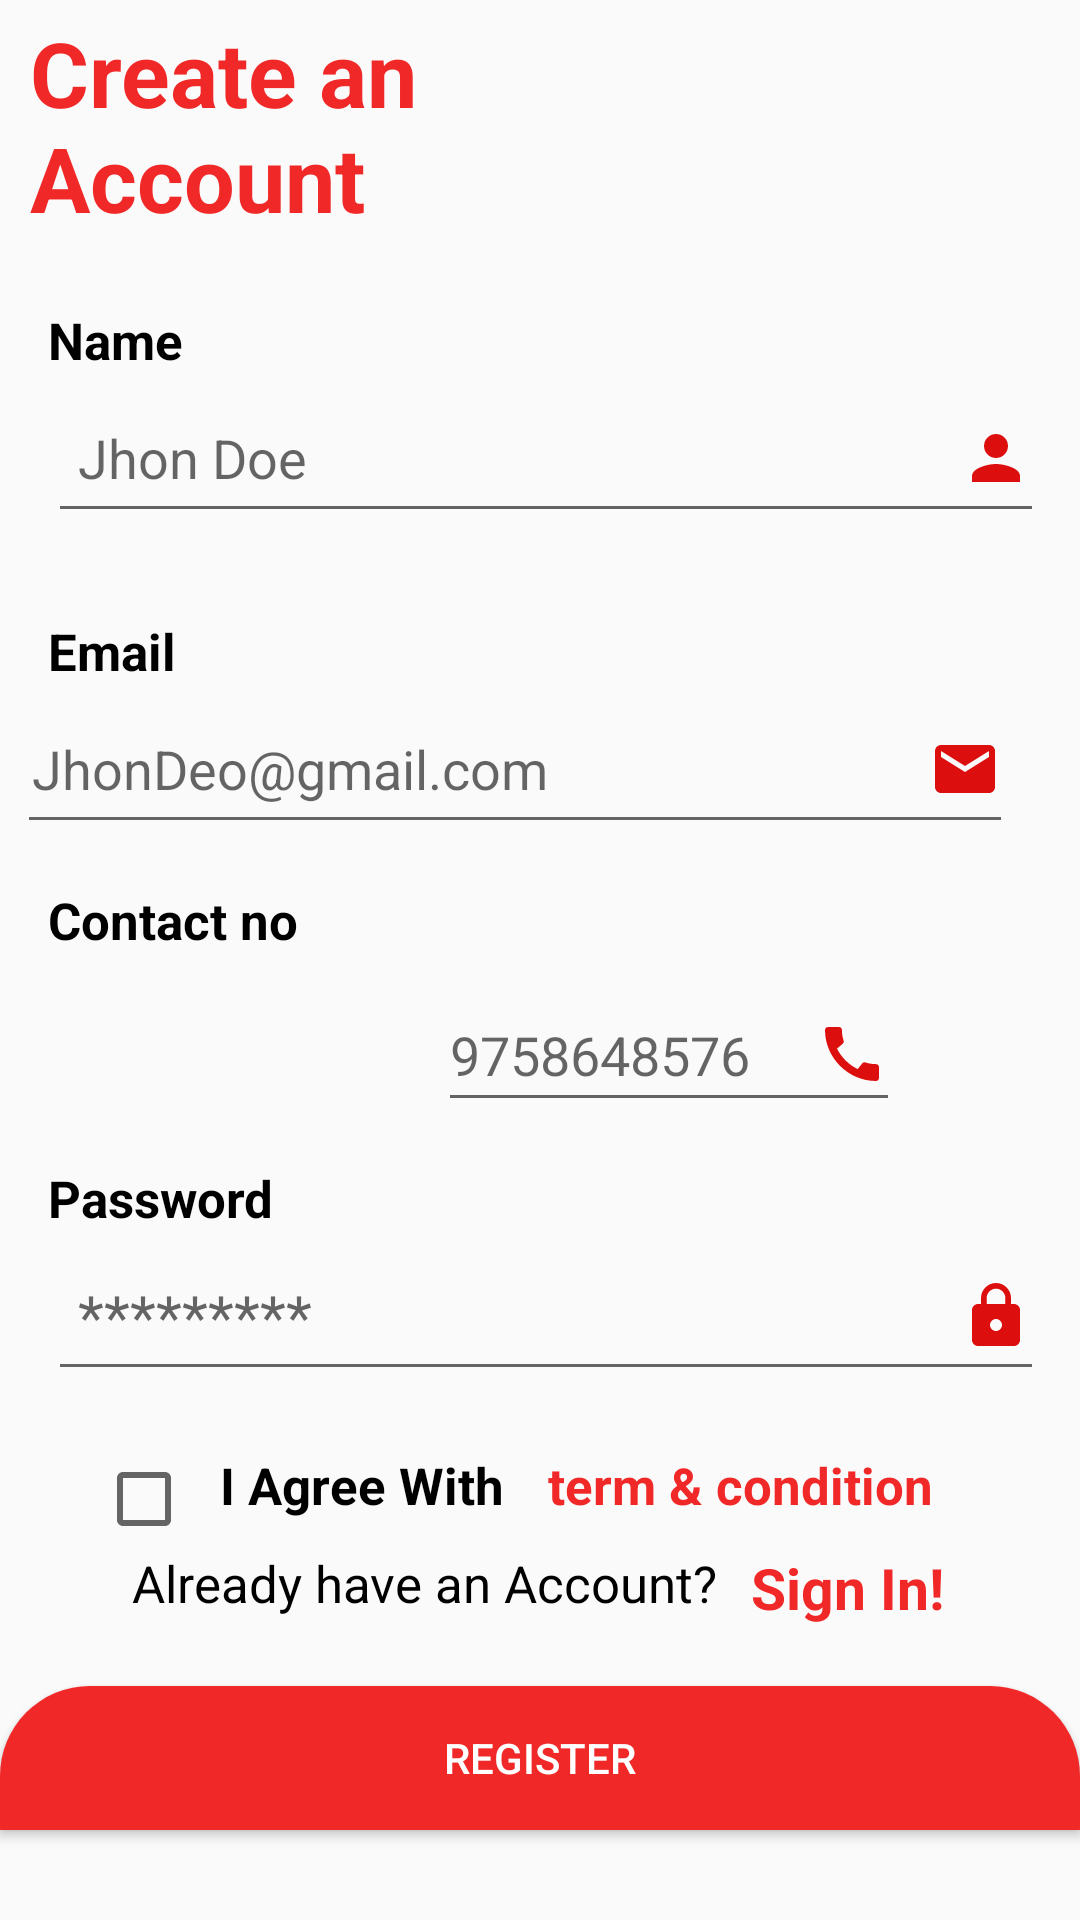

This screen was rendered from an Android layout file. Write that file and the resources it references.
<!-- AndroidManifest.xml: application theme Theme.Quantem_It_Intern -->
<!-- res/layout/fragment_signup.xml -->
<?xml version="1.0" encoding="utf-8"?>
<androidx.constraintlayout.widget.ConstraintLayout xmlns:android="http://schemas.android.com/apk/res/android"
    xmlns:app="http://schemas.android.com/apk/res-auto"
    xmlns:tools="http://schemas.android.com/tools"
    android:layout_width="match_parent"
    android:layout_height="wrap_content"
    tools:context=".Fragment.SignupFrag">

    <TextView
        android:id="@+id/textView"
        android:layout_width="187dp"
        android:layout_height="76dp"
        android:layout_marginTop="4dp"
        android:paddingLeft="10dp"
        android:text="Create an Account"
        android:textColor="@color/red"
        android:textSize="30dp"
        android:textStyle="bold"
        app:layout_constraintEnd_toEndOf="parent"
        app:layout_constraintHorizontal_bias="0.0"
        app:layout_constraintStart_toStartOf="parent"
        app:layout_constraintTop_toTopOf="parent" />


    <TextView
        android:id="@+id/textView2"
        android:layout_width="wrap_content"
        android:layout_height="wrap_content"
        android:layout_marginStart="16dp"
        android:layout_marginTop="28dp"
        android:text="Email"
        android:textColor="@color/black"
        android:textSize="17sp"
        android:textStyle="bold"
        app:layout_constraintStart_toStartOf="parent"
        app:layout_constraintTop_toBottomOf="@+id/et_Name" />

    <EditText
        android:id="@+id/et_Email"
        android:layout_width="332dp"
        android:layout_height="53dp"
        android:drawableRight="@drawable/baseline_email_24"
        android:ems="10"
        android:hint="JhonDeo@gmail.com"
        android:inputType="textEmailAddress"
        android:paddingLeft="5dp"
        app:layout_constraintEnd_toEndOf="parent"
        app:layout_constraintHorizontal_bias="0.202"
        app:layout_constraintStart_toStartOf="parent"
        app:layout_constraintTop_toBottomOf="@+id/textView2" />

    <TextView
        android:id="@+id/Tv_Name"
        android:layout_width="wrap_content"
        android:layout_height="wrap_content"
        android:layout_marginStart="16dp"
        android:layout_marginTop="22dp"
        android:text="Name"
        android:textStyle="bold"
        android:textSize="17sp"
        android:textColor="@color/black"
        app:layout_constraintStart_toStartOf="parent"
        app:layout_constraintTop_toBottomOf="@+id/textView" />

    <EditText
        android:id="@+id/et_Name"
        android:layout_width="332dp"
        android:layout_height="53dp"
        android:layout_marginStart="16dp"
        android:drawableRight="@drawable/baseline_person_24"
        android:paddingLeft="10dp"
        android:ems="10"
        android:inputType="textPersonName"
        android:hint="Jhon Doe"
        app:layout_constraintStart_toStartOf="parent"
        app:layout_constraintTop_toBottomOf="@+id/Tv_Name" />

    <TextView
        android:id="@+id/textView9"
        android:layout_width="wrap_content"
        android:layout_height="wrap_content"
        android:layout_marginStart="16dp"
        android:layout_marginTop="14dp"
        android:text="Contact no"
        android:textColor="@color/black"
        android:textSize="17sp"
        android:textStyle="bold"
        app:layout_constraintStart_toStartOf="parent"
        app:layout_constraintTop_toBottomOf="@+id/et_Email" />

    <EditText
        android:id="@+id/et_Phone"
        android:layout_width="154dp"
        android:layout_height="48dp"
        android:layout_marginTop="8dp"
        android:layout_marginEnd="60dp"
        android:drawableRight="@drawable/baseline_call_24"
        android:ems="10"
        android:hint="9758648576"
        android:inputType="phone"
        app:layout_constraintEnd_toEndOf="parent"
        app:layout_constraintTop_toBottomOf="@+id/textView9" />

    <TextView
        android:id="@+id/textView10"
        android:layout_width="wrap_content"
        android:layout_height="wrap_content"
        android:layout_marginStart="16dp"
        android:layout_marginTop="14dp"
        android:text="Password"
        android:textSize="17sp"
        android:textColor="@color/black"
        android:textStyle="bold"
        app:layout_constraintStart_toStartOf="parent"
        app:layout_constraintTop_toBottomOf="@+id/et_Phone" />

    <EditText
        android:id="@+id/et_Password"
        android:layout_width="332dp"
        android:layout_height="53dp"
        android:layout_marginStart="16dp"
        android:drawableRight="@drawable/baseline_lock_24"
        android:hint="*********"
        android:textSize="20sp"
        android:paddingLeft="10dp"
        android:ems="10"
        android:inputType="textPassword"
        app:layout_constraintStart_toStartOf="parent"
        app:layout_constraintTop_toBottomOf="@+id/textView10" />

    <CheckBox
        android:id="@+id/checkBox"
        android:layout_width="wrap_content"
        android:layout_height="wrap_content"
        android:layout_marginStart="32dp"
        android:layout_marginTop="20dp"
        app:layout_constraintStart_toStartOf="parent"
        app:layout_constraintTop_toBottomOf="@+id/et_Password" />

    <TextView
        android:id="@+id/textView11"
        android:layout_width="wrap_content"
        android:layout_height="wrap_content"
        android:layout_marginTop="20dp"
        android:text="I Agree With"
        android:textColor="@color/black"
        android:textSize="17sp"
        android:textStyle="bold"
        app:layout_constraintEnd_toEndOf="parent"
        app:layout_constraintHorizontal_bias="0.046"
        app:layout_constraintStart_toEndOf="@+id/checkBox"
        app:layout_constraintTop_toBottomOf="@+id/et_Password" />

    <TextView
        android:id="@+id/textView12"
        android:layout_width="wrap_content"
        android:layout_height="wrap_content"
        android:layout_marginStart="12dp"
        android:layout_marginTop="20dp"
        android:textSize="17sp"
        android:textStyle="bold"
        android:textColor="@color/red"
        android:text="term &amp; condition"
        app:layout_constraintEnd_toEndOf="parent"
        app:layout_constraintHorizontal_bias="0.051"
        app:layout_constraintStart_toEndOf="@+id/textView11"
        app:layout_constraintTop_toBottomOf="@+id/et_Password" />

    <TextView
        android:id="@+id/textView13"
        android:layout_width="wrap_content"
        android:layout_height="wrap_content"
        android:layout_marginStart="44dp"
        android:layout_marginTop="10dp"
        android:text="Already have an Account?"
        android:textColor="@color/black"
        android:textSize="17sp"
        app:layout_constraintStart_toStartOf="parent"
        app:layout_constraintTop_toBottomOf="@+id/textView11" />

    <TextView
        android:id="@+id/tv_SignIn"
        android:layout_width="wrap_content"
        android:layout_height="wrap_content"
        android:layout_marginStart="8dp"
        android:layout_marginTop="10dp"
        android:text="Sign In!"
        android:textColor="@color/red"
        android:textSize="19sp"
        android:textStyle="bold"
        app:layout_constraintEnd_toEndOf="parent"
        app:layout_constraintHorizontal_bias="0.071"
        app:layout_constraintStart_toEndOf="@+id/textView13"
        app:layout_constraintTop_toBottomOf="@+id/textView12" />

    <Button
        android:id="@+id/Register_btn"
        android:layout_width="match_parent"
        android:layout_height="wrap_content"
        android:background="@drawable/btn_back"
        android:textColor="@color/white"
        android:layout_marginTop="20dp"
        android:text="Register"
        android:clickable="true"
        app:layout_constraintEnd_toEndOf="parent"
        app:layout_constraintHorizontal_bias="0.51"
        app:layout_constraintStart_toStartOf="parent"
        app:layout_constraintTop_toBottomOf="@+id/tv_SignIn" />


</androidx.constraintlayout.widget.ConstraintLayout>
<!-- resources referenced by this layout -->
<resources>
  <color name="black">#FF000000</color>
  <color name="red">#F12828</color>
  <color name="white">#FFFFFFFF</color>
  <!-- drawable baseline_call_24 (drawable) -->
  <vector android:height="24dp" android:tint="#DC0E0E"
      android:viewportHeight="24" android:viewportWidth="24"
      android:width="24dp" xmlns:android="http://schemas.android.com/apk/res/android">
      <path android:fillColor="@android:color/white" android:pathData="M20.01,15.38c-1.23,0 -2.42,-0.2 -3.53,-0.56 -0.35,-0.12 -0.74,-0.03 -1.01,0.24l-1.57,1.97c-2.83,-1.35 -5.48,-3.9 -6.89,-6.83l1.95,-1.66c0.27,-0.28 0.35,-0.67 0.24,-1.02 -0.37,-1.11 -0.56,-2.3 -0.56,-3.53 0,-0.54 -0.45,-0.99 -0.99,-0.99H4.19C3.65,3 3,3.24 3,3.99 3,13.28 10.73,21 20.01,21c0.71,0 0.99,-0.63 0.99,-1.18v-3.45c0,-0.54 -0.45,-0.99 -0.99,-0.99z"/>
  </vector>
  <!-- drawable baseline_email_24 (drawable) -->
  <vector android:height="24dp" android:tint="#DC0E0E"
      android:viewportHeight="24" android:viewportWidth="24"
      android:width="24dp" xmlns:android="http://schemas.android.com/apk/res/android">
      <path android:fillColor="@android:color/white" android:pathData="M20,4L4,4c-1.1,0 -1.99,0.9 -1.99,2L2,18c0,1.1 0.9,2 2,2h16c1.1,0 2,-0.9 2,-2L22,6c0,-1.1 -0.9,-2 -2,-2zM20,8l-8,5 -8,-5L4,6l8,5 8,-5v2z"/>
  </vector>
  <!-- drawable baseline_lock_24 (drawable) -->
  <vector android:height="24dp" android:tint="#DC0E0E"
      android:viewportHeight="24" android:viewportWidth="24"
      android:width="24dp" xmlns:android="http://schemas.android.com/apk/res/android">
      <path android:fillColor="@android:color/white" android:pathData="M18,8h-1L17,6c0,-2.76 -2.24,-5 -5,-5S7,3.24 7,6v2L6,8c-1.1,0 -2,0.9 -2,2v10c0,1.1 0.9,2 2,2h12c1.1,0 2,-0.9 2,-2L20,10c0,-1.1 -0.9,-2 -2,-2zM12,17c-1.1,0 -2,-0.9 -2,-2s0.9,-2 2,-2 2,0.9 2,2 -0.9,2 -2,2zM15.1,8L8.9,8L8.9,6c0,-1.71 1.39,-3.1 3.1,-3.1 1.71,0 3.1,1.39 3.1,3.1v2z"/>
  </vector>
  <!-- drawable baseline_person_24 (drawable) -->
  <vector android:height="24dp" android:tint="#DC0E0E"
      android:viewportHeight="24" android:viewportWidth="24"
      android:width="24dp" xmlns:android="http://schemas.android.com/apk/res/android">
      <path android:fillColor="@android:color/white" android:pathData="M12,12c2.21,0 4,-1.79 4,-4s-1.79,-4 -4,-4 -4,1.79 -4,4 1.79,4 4,4zM12,14c-2.67,0 -8,1.34 -8,4v2h16v-2c0,-2.66 -5.33,-4 -8,-4z"/>
  </vector>
  <!-- drawable btn_back (drawable) -->
  <?xml version="1.0" encoding="utf-8"?>
  <shape xmlns:android="http://schemas.android.com/apk/res/android">
      <solid android:color="@color/red"/>
      <corners android:topLeftRadius="30dp"
          android:topRightRadius="30dp"/>
  
  </shape>
  <style name="Theme.Quantem_It_Intern" parent="Theme.MaterialComponents.DayNight.DarkActionBar.Bridge">
          
          <item name="colorPrimary">@color/purple_500</item>
          <item name="colorPrimaryVariant">@color/purple_700</item>
          <item name="colorOnPrimary">@color/white</item>
          
          <item name="colorSecondary">@color/teal_200</item>
          <item name="colorSecondaryVariant">@color/teal_700</item>
          <item name="colorOnSecondary">@color/black</item>
          
          <item name="android:statusBarColor">?attr/colorPrimaryVariant</item>
          
      </style>
  <color name="purple_500">#FF6200EE</color>
  <color name="purple_700">#FF3700B3</color>
  <color name="teal_200">#FF03DAC5</color>
  <color name="teal_700">#FF018786</color>
</resources>
